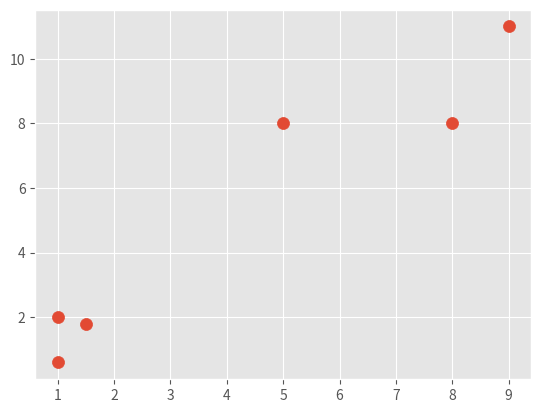

Here is the Python script that generated this plot:
import matplotlib.pyplot as plt
from matplotlib import style
import numpy as np

style.use("ggplot")


X = np.array([
            [1, 2],
            [1.5, 1.8],
            [5, 8],
            [8, 8],
            [1, 0.6],
            [9, 11]])

# print(X)

plt.scatter(X[:, 0], X[:, 1], s=75)
plt.show()

colors = 10 * ["g", "r", "c", "b", "k"]

class KMeans:
    def __init__(self, k=2, tol=0.001, max_iter=300):
        self.k = k
        self.tol = tol
        self.max_iter = max_iter

    def fit(self, data):
        
        self.centroids = {}

        for i in range(self.k):
            self.centroids[i] = data[i]
        
        for i in range(self.max_iter):
            self.classifications = {}

            for i in range(self.k):
                self.classifications[i] = []
            
            for featureset in data:
                distances = [np.linalg.norm(featureset - self.centroids[centroid]) for centroid in self.centroids]
                classification = distances.index(min(distances))
                self.classifications[classification].append(featureset)

            prev_centroids = dict(self.centroids)

            for classification in self.classifications:
                pass
                #self.centroids[classification] = np.average(self.classifications[classification], axis=0)


    def predict(self, data):
        pass

